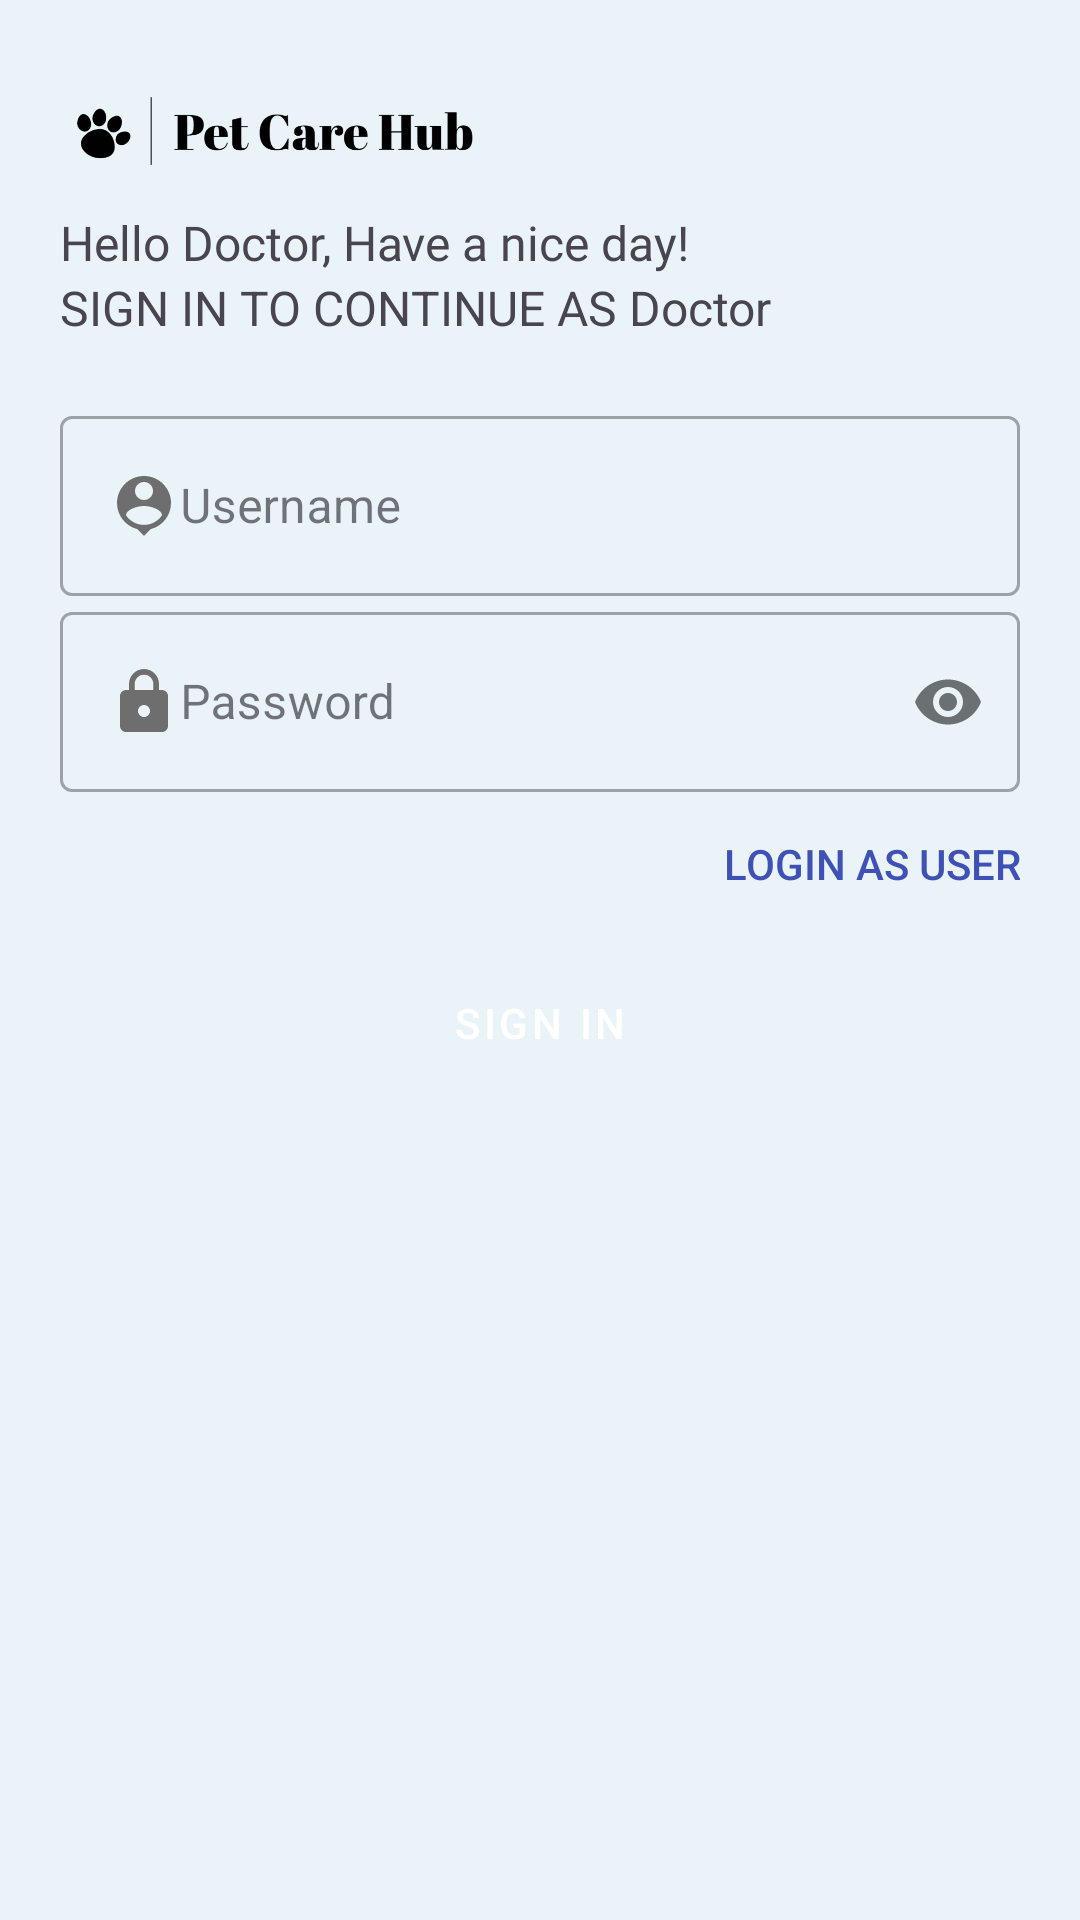

Layout XML and referenced resources for this Android screen:
<!-- AndroidManifest.xml: application theme Theme.Splash_UI -->
<!-- res/layout/activity_doctor_login.xml -->
<?xml version="1.0" encoding="utf-8"?>
<LinearLayout xmlns:android="http://schemas.android.com/apk/res/android"
    xmlns:app="http://schemas.android.com/apk/res-auto"
    xmlns:tools="http://schemas.android.com/tools"
    android:layout_width="match_parent"
    android:layout_height="match_parent"
    tools:context=".Login"
    android:orientation="vertical"
    android:background="#EAF4F8"

    >

    <LinearLayout
        android:layout_width="match_parent"
        android:layout_height="match_parent"
        android:orientation="vertical"
        android:padding="20dp"
        >


        <ImageView
            android:id="@+id/iv2"
            android:layout_width="165dp"
            android:layout_height="50dp"
            android:src="@drawable/pet_care_hub_2nd_page_logos_black_min"

            android:transitionName="logo_image"
            />

        <TextView
            android:id="@+id/tv2"

            android:layout_width="match_parent"
            android:layout_height="wrap_content"
            android:fontFamily="@font/bungee"
            android:textSize="16sp"
            android:text="Hello Doctor, Have a nice day!"

            android:transitionName="logo_text"

            />




        <TextView
            android:id="@+id/tv3"
            android:layout_width="wrap_content"
            android:layout_height="wrap_content"

            android:text="SIGN IN TO CONTINUE AS Doctor"
            android:textSize="16sp"
            android:transitionName="trans_slogan"/>
        <LinearLayout
            android:layout_width="match_parent"
            android:layout_height="wrap_content"
            android:layout_marginTop="20dp"
            android:layout_marginBottom="20dp"
            android:orientation="vertical" >

            <com.google.android.material.textfield.TextInputLayout
                android:id="@+id/username"
                style="@style/Widget.MaterialComponents.TextInputLayout.OutlinedBox.Dense"
                android:layout_width="match_parent"
                android:layout_height="wrap_content"

                app:boxStrokeErrorColor="#F44336"

                app:endIconTint="#6E6E6E"
                android:transitionName="trans_username">


                <com.google.android.material.textfield.TextInputEditText


                    android:layout_width="match_parent"
                    android:layout_height="60dp"
                    android:foregroundTint="#00BCD4"
                    android:drawableStart="@drawable/baseline_person_pin_24"
                    android:drawableTint="#6E6E6E"
                    android:backgroundTint="#00BCD4"
                    android:hint="Username"

                    app:endIconMode="clear_text"
                    app:endIconTint="#6E6E6E"

                    />

            </com.google.android.material.textfield.TextInputLayout>

            <com.google.android.material.textfield.TextInputLayout
                android:layout_width="match_parent"
                android:layout_height="wrap_content"
                android:id="@+id/password"
                app:passwordToggleEnabled="true"
                style="@style/Widget.MaterialComponents.TextInputLayout.OutlinedBox.Dense"

                app:boxStrokeErrorColor="#F44336"
                android:transitionName="trans_pass"

                >

                <com.google.android.material.textfield.TextInputEditText
                    android:layout_width="match_parent"
                    android:layout_height="60dp"
                    android:drawableStart="@drawable/baseline_lock_24"
                    android:drawableTint="#6E6E6E"
                    android:hint="Password"
                    android:backgroundTint="#00BCD4"
                    android:inputType="textPassword"
                    android:foregroundTint="#00BCD4"
                    />

            </com.google.android.material.textfield.TextInputLayout>


            <Button
                android:id="@+id/user_login"
                android:layout_width="200dp"
                android:layout_height="wrap_content"
                android:background="#00000000"
                android:text="LOGIN AS USER"
                android:textColor="#3F51B5"
                android:gravity="right|center"

                android:layout_gravity="right"
                android:elevation="0dp"
                android:transitionName="trans_forget"
                />

            <Button
                android:id="@+id/signin"
                android:layout_width="match_parent"
                android:layout_height="wrap_content"
                android:layout_marginTop="5dp"

                android:layout_marginBottom="5dp"
                style="@style/Widget.MaterialComponents.Button.OutlinedButton"
                android:backgroundTint="#2196F3"
                android:text="SIGN IN"
                android:textColor="@color/white"
                android:transitionName="trans_signin"
                tools:ignore="TextContrastCheck" />


        </LinearLayout>

    </LinearLayout>


</LinearLayout>
<!-- resources referenced by this layout -->
<resources>
  <color name="white">#FFFFFFFF</color>
  <!-- drawable baseline_lock_24 (drawable) -->
  <vector android:height="24dp" android:tint="#7E8081"
      android:viewportHeight="24" android:viewportWidth="24"
      android:width="24dp" xmlns:android="http://schemas.android.com/apk/res/android">
      <path android:fillColor="@android:color/white" android:pathData="M18,8h-1L17,6c0,-2.76 -2.24,-5 -5,-5S7,3.24 7,6v2L6,8c-1.1,0 -2,0.9 -2,2v10c0,1.1 0.9,2 2,2h12c1.1,0 2,-0.9 2,-2L20,10c0,-1.1 -0.9,-2 -2,-2zM12,17c-1.1,0 -2,-0.9 -2,-2s0.9,-2 2,-2 2,0.9 2,2 -0.9,2 -2,2zM15.1,8L8.9,8L8.9,6c0,-1.71 1.39,-3.1 3.1,-3.1 1.71,0 3.1,1.39 3.1,3.1v2z"/>
  </vector>
  <!-- drawable baseline_person_pin_24 (drawable) -->
  <vector android:height="24dp" android:tint="#7E8081"
      android:viewportHeight="24" android:viewportWidth="24"
      android:width="24dp" xmlns:android="http://schemas.android.com/apk/res/android">
      <path android:fillColor="@android:color/white" android:pathData="M12,2c-4.97,0 -9,4.03 -9,9 0,4.17 2.84,7.67 6.69,8.69L12,22l2.31,-2.31C18.16,18.67 21,15.17 21,11c0,-4.97 -4.03,-9 -9,-9zM12,4c1.66,0 3,1.34 3,3s-1.34,3 -3,3 -3,-1.34 -3,-3 1.34,-3 3,-3zM12,18.3c-2.5,0 -4.71,-1.28 -6,-3.22 0.03,-1.99 4,-3.08 6,-3.08 1.99,0 5.97,1.09 6,3.08 -1.29,1.94 -3.5,3.22 -6,3.22z"/>
  </vector>
  <!-- drawable pet_care_hub_2nd_page_logos_black_min: png bitmap (drawable-hdpi, 15103 bytes) -->
  <style name="Theme.Splash_UI" parent="Base.Theme.Splash_UI" />
  <style name="Base.Theme.Splash_UI" parent="Theme.Material3.DayNight.NoActionBar">
          
          
          <item name="android:windowContentTransitions">true</item>
  
          <item name="android:windowIsTranslucent">true</item>
  
  
  
  
      </style>
</resources>
